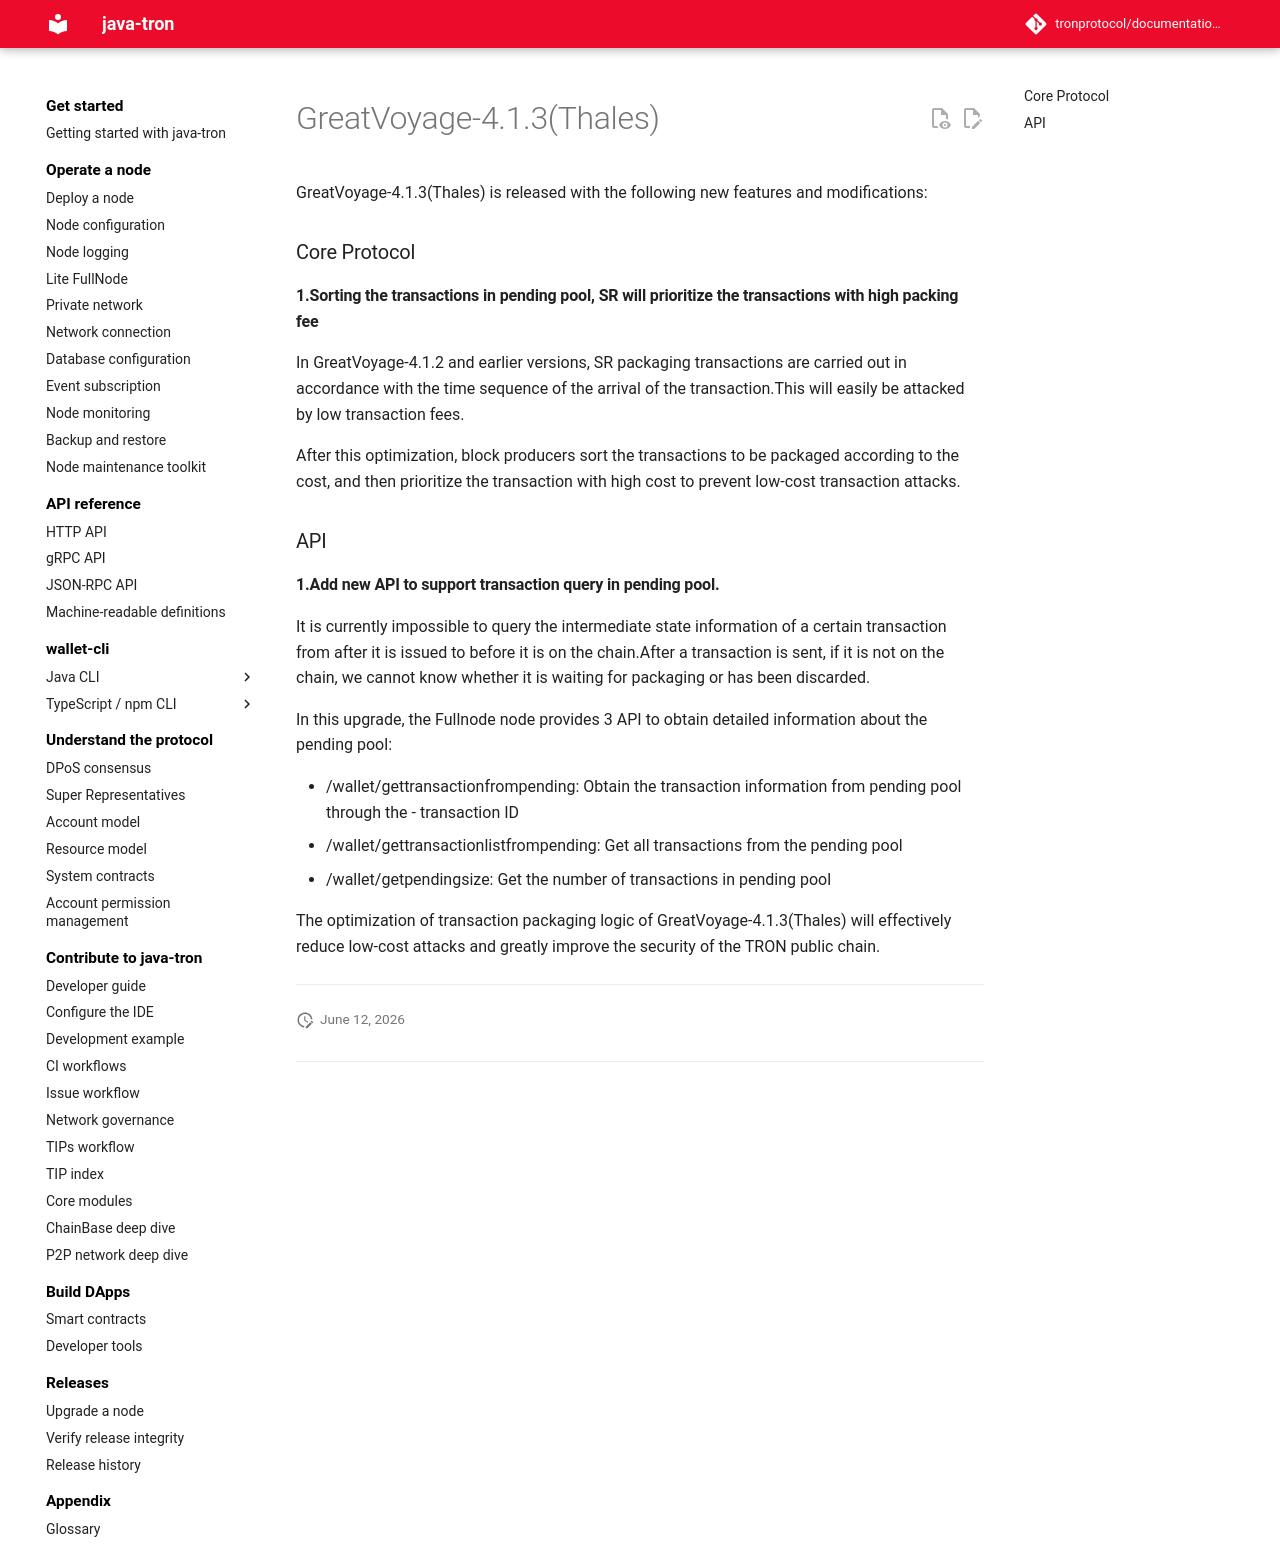

repository: tronprotocol/documentation-en · page: releases/versions/v4.1.3/index.html · generator: mkdocs

# GreatVoyage-4.1.3(Thales)

GreatVoyage-4.1.3(Thales)  is released with the following new features and modifications:

### Core Protocol

#### 1.Sorting the transactions in pending pool,  SR will prioritize the transactions with high packing fee

In GreatVoyage-4.1.2 and earlier versions, SR packaging transactions are carried out in accordance with the time sequence of the arrival of the transaction.This will easily be attacked by low transaction fees.

After this optimization, block producers sort the transactions to be packaged according to the cost, and then prioritize the transaction with high cost to prevent low-cost transaction attacks.

### API

#### 1.Add new API to support transaction query in pending pool.

It is currently impossible to query the intermediate state information of a certain transaction from after it is issued to before it is on the chain.After a transaction is sent, if it is not on the chain, we cannot know whether it is waiting for packaging or has been discarded.

In this upgrade, the Fullnode node provides 3 API to obtain detailed information about the pending pool:

- /wallet/gettransactionfrompending: Obtain the transaction information from pending pool through the - transaction ID
- /wallet/gettransactionlistfrompending: Get all transactions from the pending pool
- /wallet/getpendingsize: Get the number of transactions in pending pool


The optimization of transaction packaging logic of GreatVoyage-4.1.3(Thales)  will effectively reduce low-cost attacks and greatly improve the security of the TRON public chain.


---
